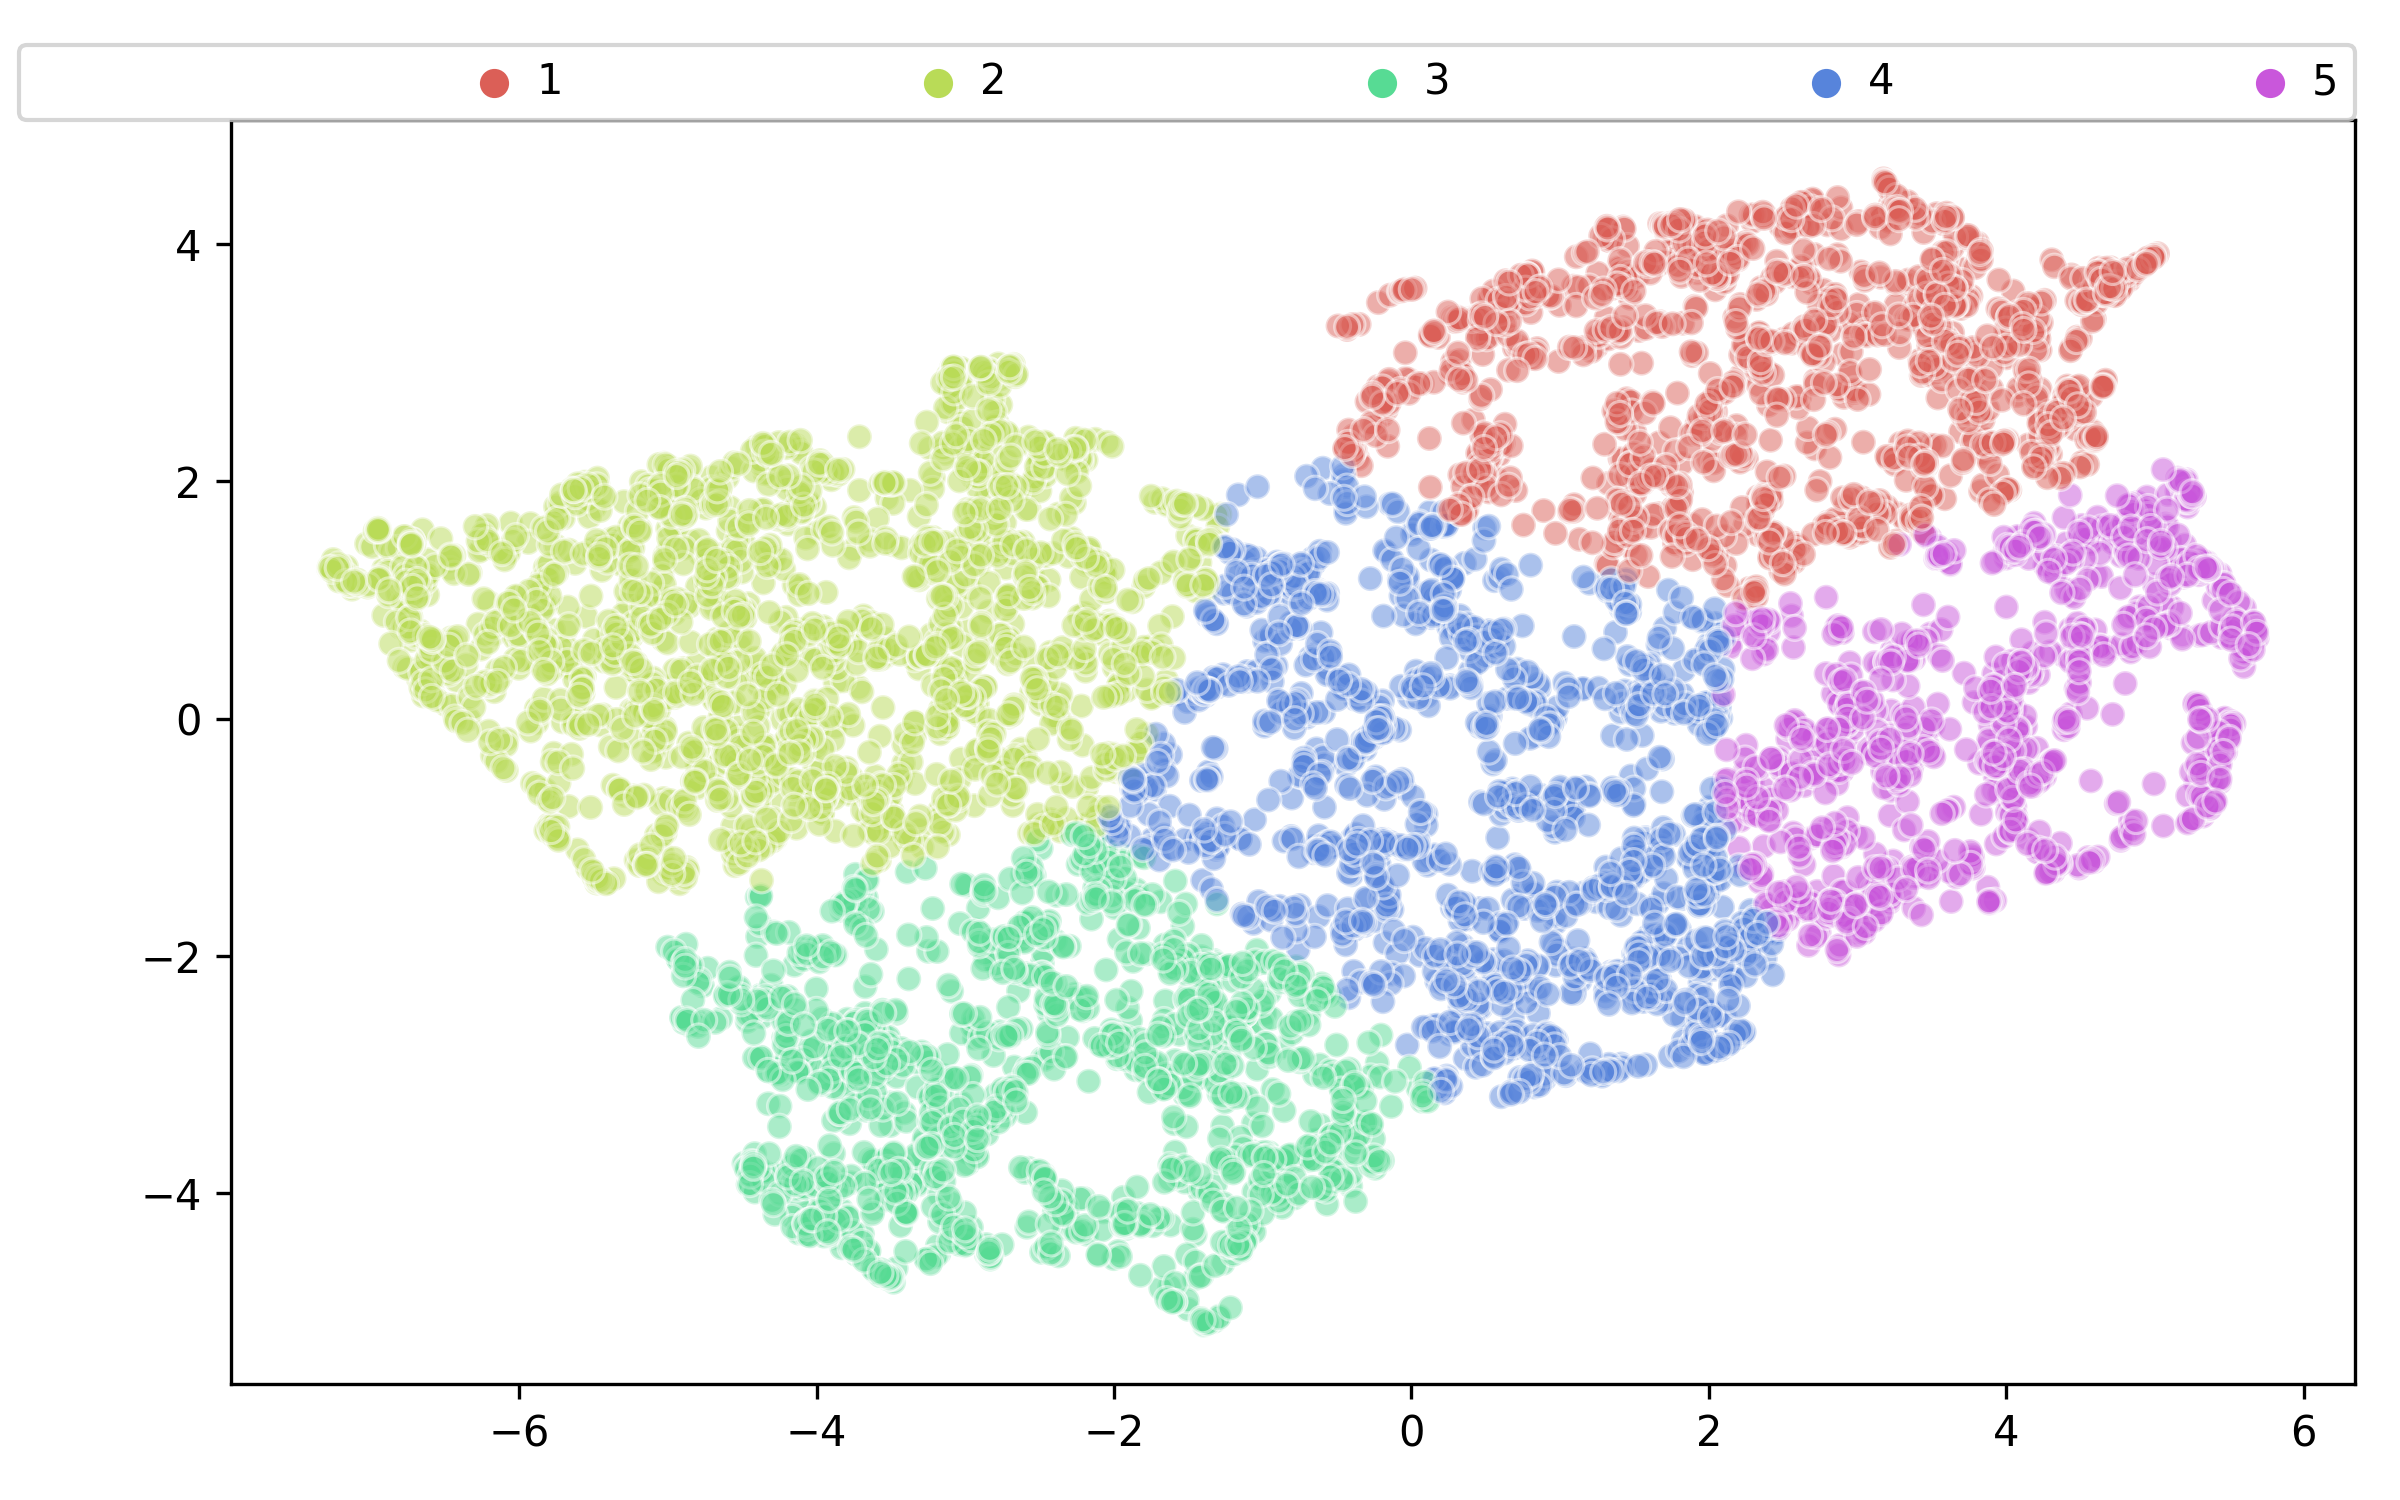

The data file committed next to this chart (first rows):
0, 1, Label, id
3.34, 3.658, 1, 7a4d630a
1.435, 0.2354, 4, 7a4bbbd6
-3.208, -3.155, 3, 7a4ac744
1.168, -2.022, 4, 7a4881fa
-4.037, -4.233, 3, 7a4aa4a8
-5.608, -1.105, 2, 7a514434
-0.1567, -1.038, 4, 7a485f72
-2.487, -4.496, 3, 7a4b8d32
3.489, 2.307, 1, 7a47eb3c
-2.572, -1.691, 3, 7a4be3ae
2.082, 0.005336, 4, 7a46a330
4.624, 3.798, 1, 7a481620
-3.812, -2.887, 3, 7a49c678
1.135, -2.208, 4, 7a4ea044
-0.6175, 1.079, 4, 7a47aa1e
-5.589, 1.976, 2, 7a51aa1e
-1.284, -2.562, 3, 7a498be0
-1.988, -0.3391, 2, 7a4a2848
-0.6256, 1.068, 4, 7a4c4cd6
-4.388, 0.2796, 2, 7a465038
-3.581, -3.018, 3, 7a4e94aa
-1.21, -2.095, 3, 7a49f62a
3.429, 2.894, 1, 7a45b6f0
1.65, 3.848, 1, 7a50bb90
-2.706, 2.382, 2, 7a4d38e4
-0.9254, 1.04, 4, 7a48a3a6
-1.725, 1.824, 2, 7a4ebe9e
-4.692, 0.1823, 2, 7a48352e
-3.727, -2.986, 3, 7a4bfaec
5.398, -0.5873, 5, 7a51e060
-1.106, -4.396, 3, 7a4c0f5a
0.2988, 3.352, 1, 7a4b9976
5.209, 1.847, 5, 7a4b27d4
2.643, -0.5643, 5, 7a51c698
-3.311, -3.928, 3, 7a474bb4
-6.574, 0.309, 2, 7a480054
4.684, 0.5692, 5, 7a4a4044
-1.191, -4.457, 3, 7a4c35ca
3.791, 2.865, 1, 7a4d3fd8
-3.336, 1.195, 2, 7a4c1a68
-0.5513, -3.578, 3, 7a4eb1c4
-6.679, 0.34, 2, 7a4a51ce
1.413, -2.91, 4, 7a4a14fc
-1.313, -1.101, 4, 7a5015d2
-6.767, 0.7596, 2, 7a4ba95c
-5.631, 0.458, 2, 7a5101ae
-2.262, -2.32, 3, 7a4d0a22
-0.4357, 2.305, 1, 7a5134ee
-2.901, 0.02377, 2, 7a4a85c2
-0.3506, 3.324, 1, 7a514b14
4.033, 3.399, 1, 7a4d0a90
2.302, -0.6731, 5, 7a485fd6
-1.617, 1.295, 2, 7a4f668c
0.2314, 1.615, 4, 7a44e752
-2.676, 2.987, 2, 7a5162d4
4.687, 3.608, 1, 7a465894
-4.425, -1.013, 2, 7a4c9a10
-4.94, 1.617, 2, 7a485810
2.611, -1.543, 5, 7a4a9788
-4.955, 0.8858, 2, 7a503198
... 7,265 more rows
